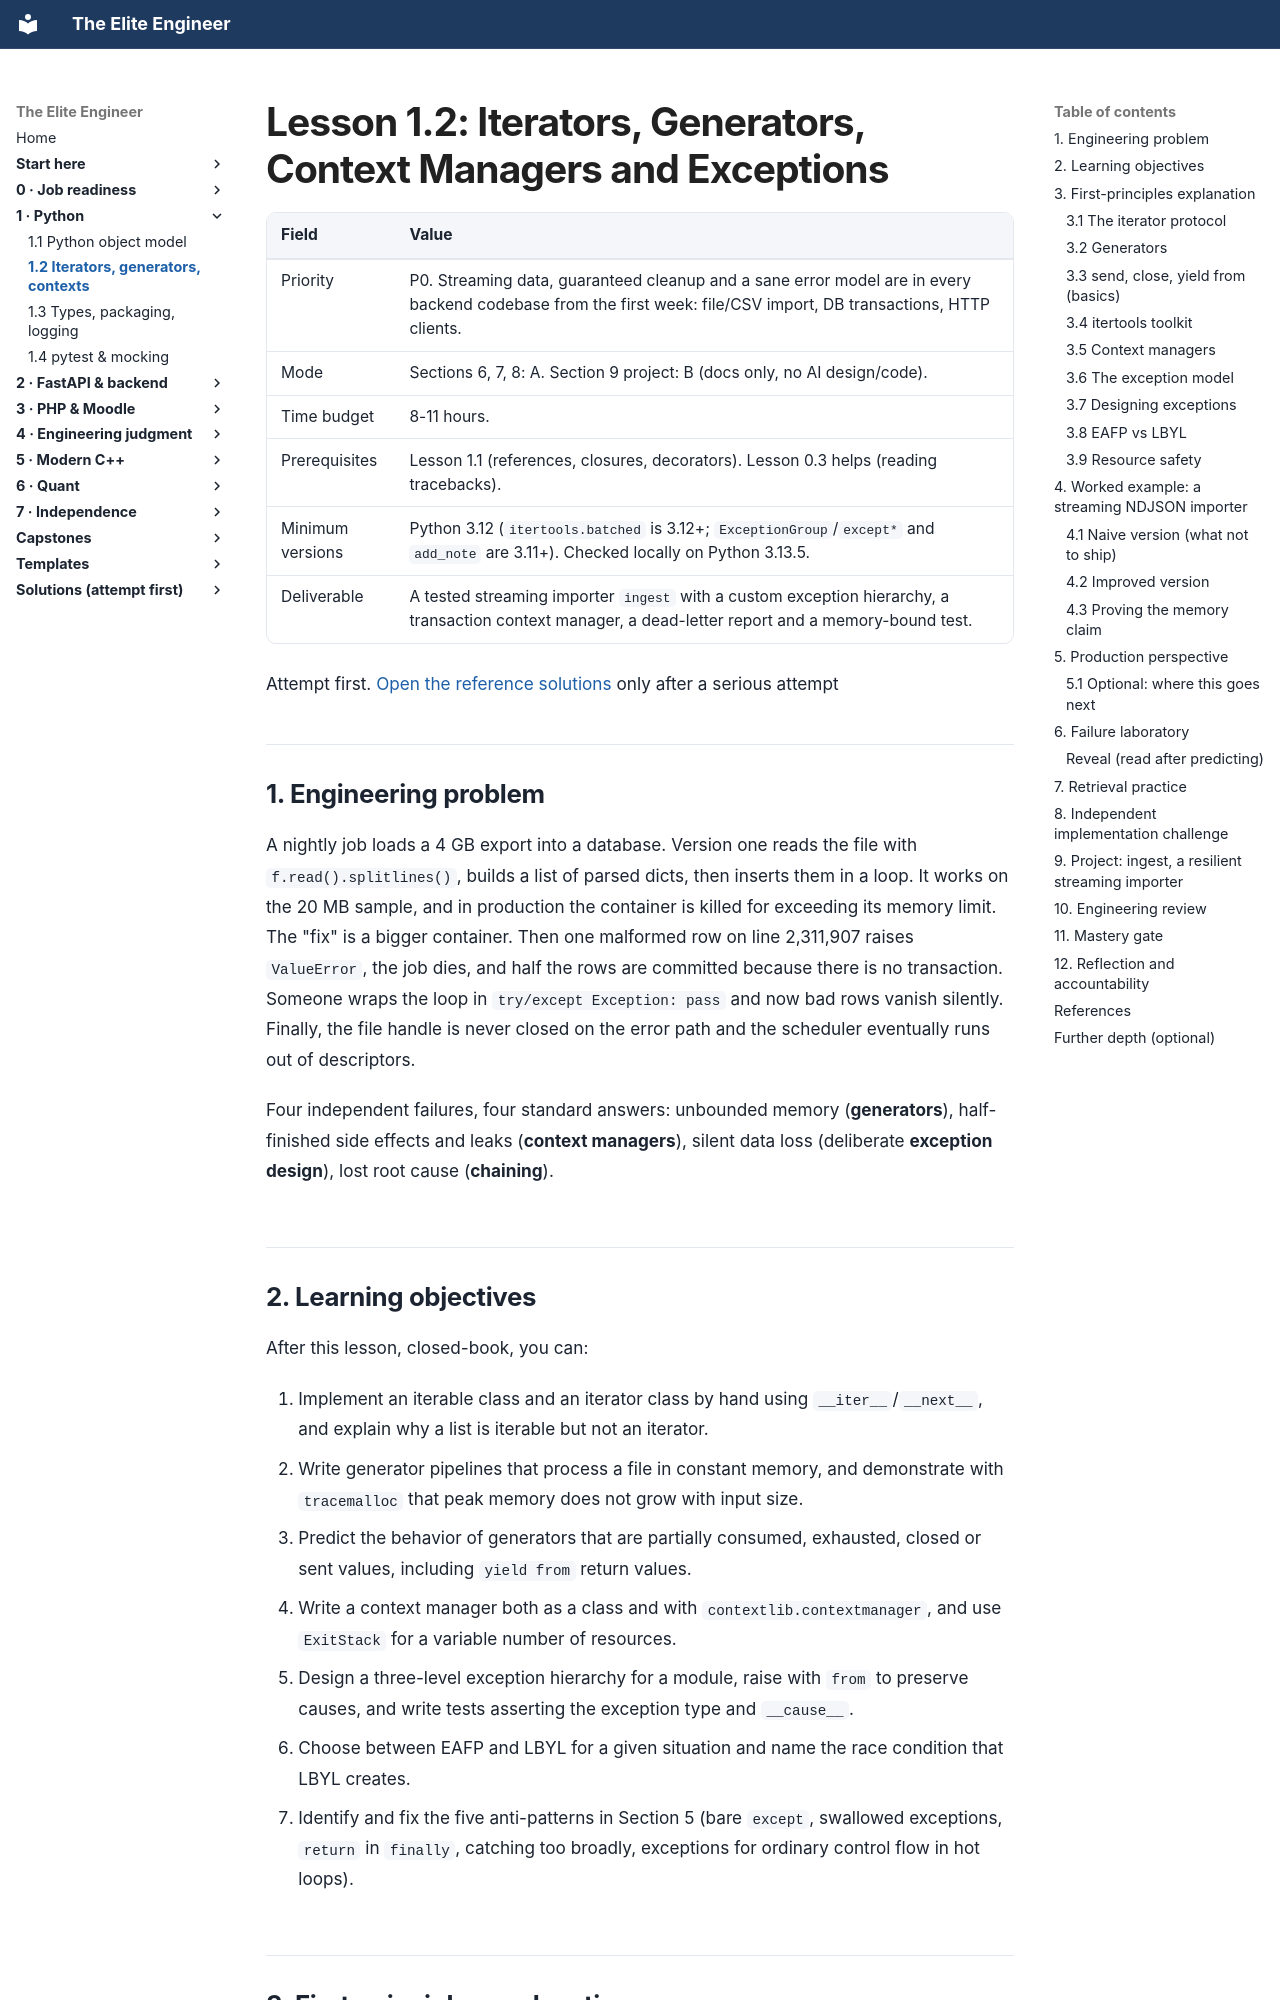

repository: Frank5ive/elite-engineer · page: 02-vol1-python/1.2-iterators-generators-context-managers-exceptions/index.html · generator: mkdocs

# Lesson 1.2: Iterators, Generators, Context Managers and Exceptions

| Field | Value |
|---|---|
| Priority | P0. Streaming data, guaranteed cleanup and a sane error model are in every backend codebase from the first week: file/CSV import, DB transactions, HTTP clients. |
| Mode | Sections 6, 7, 8: A. Section 9 project: B (docs only, no AI design/code). |
| Time budget | 8-11 hours. |
| Prerequisites | Lesson 1.1 (references, closures, decorators). Lesson 0.3 helps (reading tracebacks). |
| Minimum versions | Python 3.12 (`itertools.batched` is 3.12+; `ExceptionGroup`/`except*` and `add_note` are 3.11+). Checked locally on Python 3.13.5. |
| Deliverable | A tested streaming importer `ingest` with a custom exception hierarchy, a transaction context manager, a dead-letter report and a memory-bound test. |

Attempt first. [Open the reference solutions](../solutions/1.2-iterators-generators-context-managers-exceptions-solutions.md) only after a serious attempt

---

## 1. Engineering problem

A nightly job loads a 4 GB export into a database. Version one reads the file with `f.read().splitlines()`, builds a list of parsed dicts, then inserts them in a loop. It works on the 20 MB sample, and in production the container is killed for exceeding its memory limit. The "fix" is a bigger container. Then one malformed row on line 2,311,907 raises `ValueError`, the job dies, and half the rows are committed because there is no transaction. Someone wraps the loop in `try/except Exception: pass` and now bad rows vanish silently. Finally, the file handle is never closed on the error path and the scheduler eventually runs out of descriptors.

Four independent failures, four standard answers: unbounded memory (**generators**), half-finished side effects and leaks (**context managers**), silent data loss (deliberate **exception design**), lost root cause (**chaining**).
